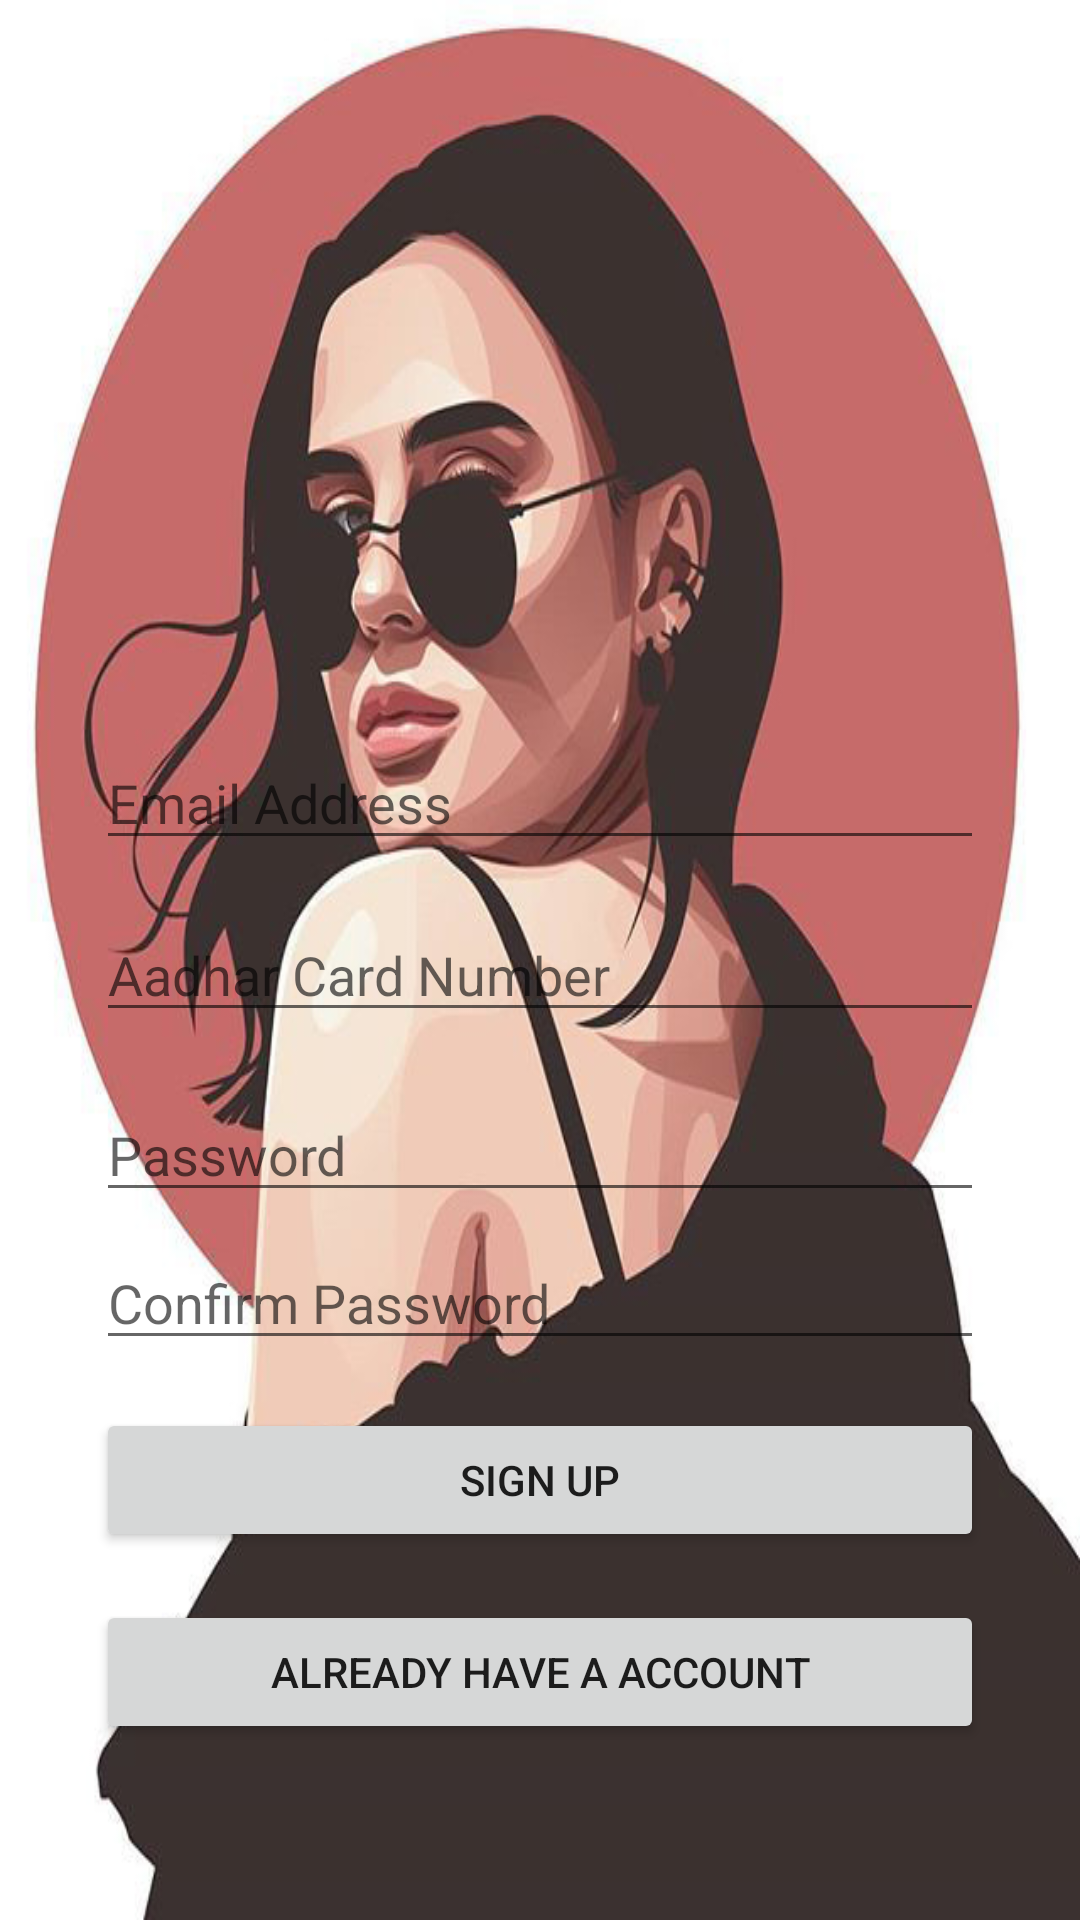

The Android layout XML behind this screen, and the referenced resources:
<!-- AndroidManifest.xml: application theme Theme.MyApplication -->
<!-- res/layout/activity_register.xml -->
<?xml version="1.0" encoding="utf-8"?>
<androidx.constraintlayout.widget.ConstraintLayout xmlns:android="http://schemas.android.com/apk/res/android"
    xmlns:app="http://schemas.android.com/apk/res-auto"
    xmlns:tools="http://schemas.android.com/tools"
    android:layout_width="match_parent"
    android:layout_height="match_parent"
    android:background="@drawable/hessfs"
    tools:context=".Register">

    <EditText
        android:id="@+id/emailRegister"
        android:layout_width="0dp"
        android:layout_height="wrap_content"
        android:layout_marginStart="32dp"
        android:layout_marginEnd="32dp"
        android:ems="10"
        android:hint="Email Address"
        android:inputType="textEmailAddress"
        app:layout_constraintBottom_toBottomOf="parent"
        app:layout_constraintEnd_toEndOf="parent"
        app:layout_constraintHorizontal_bias="0.0"
        app:layout_constraintStart_toStartOf="parent"
        app:layout_constraintTop_toTopOf="parent"
        app:layout_constraintVertical_bias="0.41" />

    <EditText
        android:id="@+id/passwordRegister"
        android:layout_width="0dp"
        android:layout_height="wrap_content"
        android:layout_marginStart="32dp"
        android:layout_marginTop="76dp"
        android:layout_marginEnd="32dp"
        android:ems="10"
        android:hint="Password"
        android:inputType="textPassword"
        app:layout_constraintEnd_toEndOf="parent"
        app:layout_constraintHorizontal_bias="0.0"
        app:layout_constraintStart_toStartOf="parent"
        app:layout_constraintTop_toBottomOf="@+id/emailRegister" />

    <EditText
        android:id="@+id/confrimPasswordReg"
        android:layout_width="0dp"
        android:layout_height="wrap_content"
        android:layout_marginStart="32dp"
        android:layout_marginTop="8dp"
        android:layout_marginEnd="32dp"
        android:ems="10"
        android:hint="Confirm Password"
        android:inputType="textPassword"
        app:layout_constraintEnd_toEndOf="parent"
        app:layout_constraintStart_toStartOf="parent"
        app:layout_constraintTop_toBottomOf="@+id/passwordRegister" />

    <Button
        android:id="@+id/SignUpREg"
        android:layout_width="0dp"
        android:layout_height="wrap_content"
        android:layout_marginStart="32dp"
        android:layout_marginTop="16dp"
        android:layout_marginEnd="32dp"
        android:text="Sign Up"
        app:layout_constraintEnd_toEndOf="parent"
        app:layout_constraintStart_toStartOf="parent"
        app:layout_constraintTop_toBottomOf="@+id/confrimPasswordReg" />

    <Button
        android:id="@+id/backTOLogin"
        android:layout_width="0dp"
        android:layout_height="wrap_content"
        android:layout_marginStart="32dp"
        android:layout_marginTop="16dp"
        android:layout_marginEnd="32dp"
        android:text="Already Have a account"
        app:layout_constraintEnd_toEndOf="parent"
        app:layout_constraintStart_toStartOf="parent"
        app:layout_constraintTop_toBottomOf="@+id/SignUpREg" />

    <ProgressBar
        android:id="@+id/progressBarReg"
        style="?android:attr/progressBarStyle"
        android:layout_width="wrap_content"
        android:layout_height="wrap_content"
        android:layout_marginTop="16dp"
        android:visibility="invisible"
        app:layout_constraintEnd_toEndOf="parent"
        app:layout_constraintStart_toStartOf="parent"
        app:layout_constraintTop_toBottomOf="@+id/backTOLogin" />

    <EditText
        android:id="@+id/aadharC"
        android:layout_width="0dp"
        android:layout_height="wrap_content"
        android:layout_marginStart="32dp"
        android:layout_marginTop="16dp"
        android:layout_marginEnd="32dp"
        android:ems="10"
        android:hint="Aadhar Card Number"
        android:inputType="number"
        app:layout_constraintEnd_toEndOf="parent"
        app:layout_constraintStart_toStartOf="parent"
        app:layout_constraintTop_toBottomOf="@+id/emailRegister" />

</androidx.constraintlayout.widget.ConstraintLayout>
<!-- resources referenced by this layout -->
<resources>
  <!-- drawable hessfs: jpg bitmap (drawable, 114386 bytes) -->
  <style name="Theme.MyApplication" parent="Theme.MaterialComponents.DayNight.NoActionBar">
          
          <item name="colorPrimary">@color/design_default_color_primary</item>
          <item name="colorPrimaryVariant">@color/black</item>
          <item name="colorOnPrimary">@color/white</item>
          
          <item name="colorSecondary">@color/teal_200</item>
          <item name="colorSecondaryVariant">@color/teal_700</item>
          <item name="colorOnSecondary">@color/black</item>
          
          <item name="android:statusBarColor" tools:targetApi="l">?attr/colorPrimaryVariant</item>
          
      </style>
  <!-- not gathered from this repository: default colours our renderer supplied (Android Studio template values) -->
  <color name="teal_200">#FF03DAC5</color>
  <color name="teal_700">#FF018786</color>
  <color name="black">#FF000000</color>
  <color name="white">#FFFFFFFF</color>
</resources>
